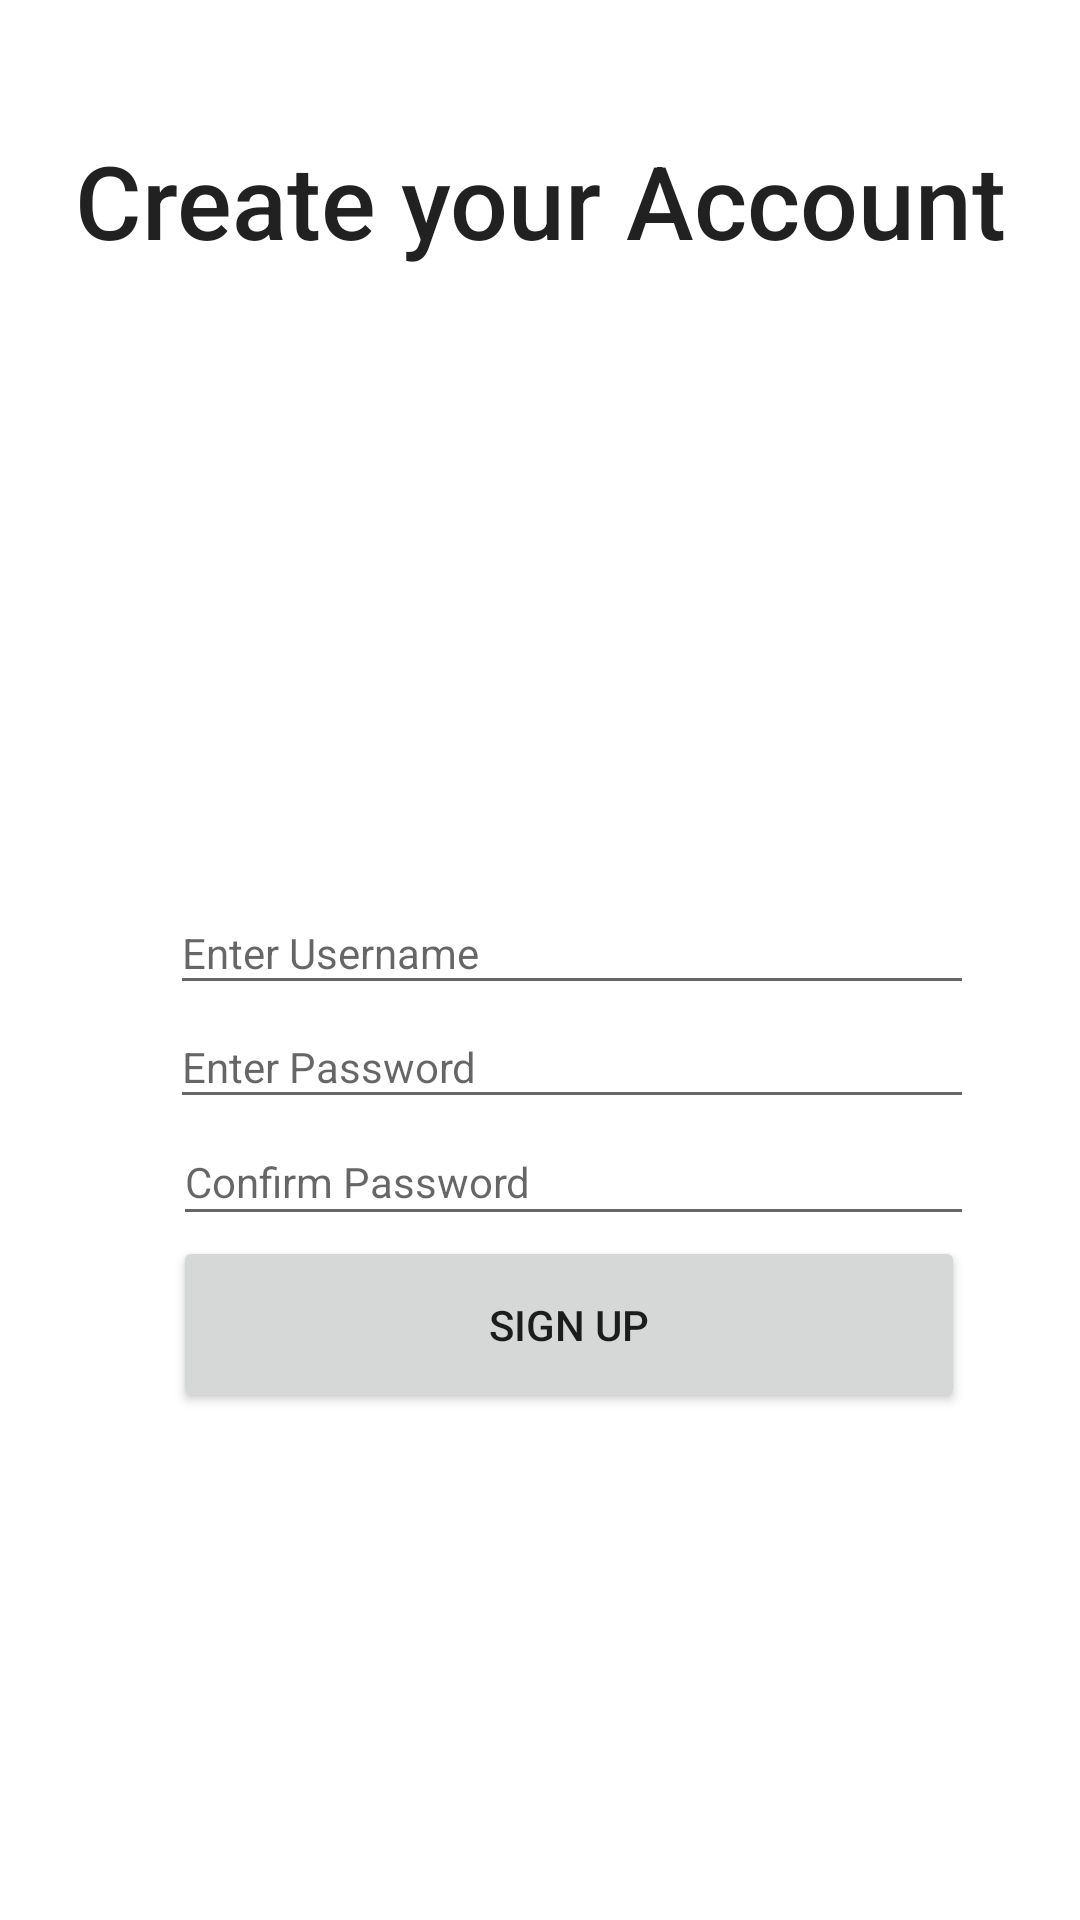

Produce the Android XML layout that renders to this screen, including the resource entries it uses.
<!-- AndroidManifest.xml: application theme Theme.OnSale -->
<!-- res/layout/activity_signup.xml -->
<?xml version="1.0" encoding="utf-8"?>
<androidx.constraintlayout.widget.ConstraintLayout xmlns:android="http://schemas.android.com/apk/res/android"
    xmlns:app="http://schemas.android.com/apk/res-auto"
    xmlns:tools="http://schemas.android.com/tools"
    android:layout_width="match_parent"
    android:layout_height="match_parent"
    tools:context="com.example.onsalestore.LoginActivity">

    <EditText
        android:id="@+id/signupUsername"
        android:layout_width="268dp"
        android:layout_height="38dp"
        android:layout_marginTop="208dp"
        android:ems="10"
        android:hint="Enter Username"
        android:inputType="textPersonName"
        android:textAlignment="viewStart"
        android:textSize="14sp"
        app:layout_constraintEnd_toEndOf="@+id/LoginText"
        app:layout_constraintHorizontal_bias="0.723"
        app:layout_constraintStart_toStartOf="@+id/LoginText"
        app:layout_constraintTop_toBottomOf="@+id/LoginText" />

    <EditText
        android:id="@+id/signupPassword"
        android:layout_width="268dp"
        android:layout_height="38dp"
        android:ems="10"
        android:hint="Enter Password"
        android:inputType="textPersonName"
        android:textAlignment="viewStart"
        android:textSize="14sp"
        app:layout_constraintEnd_toEndOf="@+id/signupUsername"
        app:layout_constraintHorizontal_bias="0.0"
        app:layout_constraintStart_toStartOf="@+id/signupUsername"
        app:layout_constraintTop_toBottomOf="@+id/signupUsername" />

    <EditText
        android:id="@+id/PasswordConfirm"
        android:layout_width="267dp"
        android:layout_height="39dp"
        android:ems="10"
        android:hint="Confirm Password"
        android:inputType="textPersonName"
        android:textSize="14sp"
        app:layout_constraintEnd_toEndOf="@+id/signupPassword"
        app:layout_constraintHorizontal_bias="1.0"
        app:layout_constraintStart_toStartOf="@+id/signupPassword"
        app:layout_constraintTop_toBottomOf="@+id/signupPassword" />

    <TextView
        android:id="@+id/LoginText"
        android:layout_width="315dp"
        android:layout_height="45dp"
        android:layout_marginTop="44dp"
        android:text="Create your Account"
        android:textAlignment="center"
        android:textAppearance="@style/TextAppearance.AppCompat.Body2"
        android:textSize="34sp"
        app:layout_constraintBottom_toTopOf="@+id/signupUsername"
        app:layout_constraintEnd_toEndOf="parent"
        app:layout_constraintStart_toStartOf="parent"
        app:layout_constraintTop_toTopOf="parent"
        app:layout_constraintVertical_bias="0.437" />

    <Button
        android:id="@+id/btnMainSign"
        android:layout_width="264dp"
        android:layout_height="59dp"
        android:layout_marginBottom="88dp"
        android:text="SIGN UP"
        app:layout_constraintBottom_toBottomOf="parent"
        app:layout_constraintEnd_toEndOf="@+id/PasswordConfirm"
        app:layout_constraintHorizontal_bias="0.0"
        app:layout_constraintStart_toStartOf="@+id/PasswordConfirm"
        app:layout_constraintTop_toBottomOf="@+id/PasswordConfirm"
        app:layout_constraintVertical_bias="0.0" />
</androidx.constraintlayout.widget.ConstraintLayout>
<!-- resources referenced by this layout -->
<resources>
  <style name="Theme.OnSale" parent="Theme.MaterialComponents.DayNight.DarkActionBar">
          
          <item name="colorPrimary">@color/purple_500</item>
          <item name="colorPrimaryVariant">@color/purple_700</item>
          <item name="colorOnPrimary">@color/white</item>
          
          <item name="colorSecondary">@color/teal_200</item>
          <item name="colorSecondaryVariant">@color/teal_700</item>
          <item name="colorOnSecondary">@color/black</item>
          
          <item name="android:statusBarColor" tools:targetApi="l">?attr/colorPrimaryVariant</item>
          
      </style>
  <color name="purple_500">#BD98BD</color>
  <color name="purple_700">#BDA8EC</color>
  <color name="white">#FFFFFFFF</color>
  <color name="teal_200">#FF03DAC5</color>
  <color name="teal_700">#FF018786</color>
  <color name="black">#FF000000</color>
</resources>
